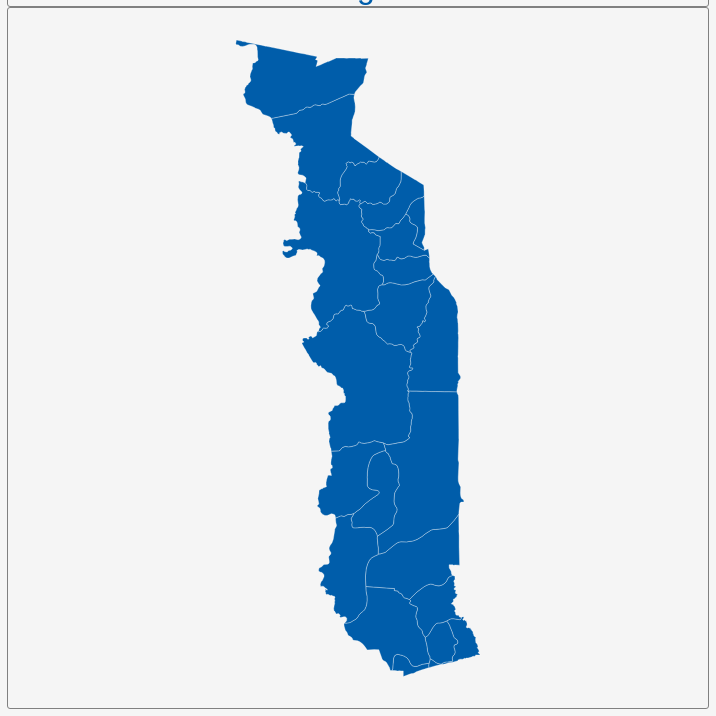
D3 v3 page, settled after 360 driven frames (6 s of simulated time); the page loaded 1 data file(s).


        var dim = 700;
        const center = {
            "lng": 0.8297,
            "lat": 8.6351
        };
        var scale = 7964;

        var title = document.getElementById('title');
        title.style.width = dim;
        title.style.marginLeft = "calc(50% - " + (dim / 2) + "px)";
        var map = document.getElementById('map')
        map.style.width = dim;
        map.style.marginLeft = "calc(50% - " + (dim / 2) + "px)";

        var tooltip = d3
            .select("#map")
            .append("div")
            .attr("class", "tooltip")
            .attr("opacity", 0);
        var width = dim,
            height = dim;

        var svg = d3.select("#map")
            .append("svg")
            .attr("width", width)
            .attr("height", height);

        scale = scale * .9;// to give 5% padding on each side
        var projection = d3.geo.mercator()
            .center([center.lng, center.lat])
            .scale(scale)
            .translate([width / 2, height / 2]);
        var geoPath = d3.geo.path()
            .projection(projection);

        var g = svg.append("g");
        d3.json("geosource.json", function (json) {
            g.selectAll("path")
                .data(json.features)
                .enter()
                .append("path")
                .attr("d", geoPath)
                .attr("class", "polygon")
                .on("mouseover", mouseover)
                .on("mouseout", mouseout)
                .on("mousemove", mousemove);

            svg.call(d3.behavior.zoom().on("zoom", () => {
                g.attr("transform", "translate(" + d3.event.translate.join(",") + ")scale(" + d3.event.scale + ")");
            }));
        });
        function mouseover(d) {
            d3.select(this).attr("class", "hover");
            tooltip.style("opacity", 0.9);
            tooltip.html((d.properties.NAME_2 && "<b>" + d.properties.NAME_2 + "</b><br>" || '') +
                (d.properties.ENGTYPE_2 && d.properties.ENGTYPE_2 + "<br>" || '') +
                (d.properties.NAME_1 && d.properties.NAME_1));
        }
        function mouseout(d) {
            d3.select(this).attr("class", "polygon");
            tooltip.style("opacity", 0);
        }
        function mousemove(d) {
            tooltip.style({
                left: function () {
                    if (d3.event.pageX > 800) {
                        return d3.event.pageX - 180 + "px";
                    } else {
                        return d3.event.pageX + 23 + "px";
                    }
                },
                top: d3.event.pageY - 20 + "px",
            });
        }
    

### data: geosource.json
{
 "type": "FeatureCollection",
 "features": [
  {
   "type": "Feature",
   "geometry": {
    "type": "Polygon",
    "coordinates": "[... 1 items]"
   },
   "properties": {
    "GID_0": "TGO",
    "NAME_0": "Togo",
    "GID_1": "TGO.1_1",
    "NAME_1": "Centre",
    "NL_NAME_1": "",
    "GID_2": "TGO.1.1_1",
    "NAME_2": "Sotouboua",
    "VARNAME_2": "",
    "NL_NAME_2": "",
    "TYPE_2": "Préfecture",
    "ENGTYPE_2": "Prefecture",
    "CC_2": "",
    "HASC_2": "TG.CE.SO"
   }
  },
  {
   "type": "Feature",
   "geometry": {
    "type": "Polygon",
    "coordinates": "[... 1 items]"
   },
   "properties": {
    "GID_0": "TGO",
    "NAME_0": "Togo",
    "GID_1": "TGO.1_1",
    "NAME_1": "Centre",
    "NL_NAME_1": "",
    "GID_2": "TGO.1.2_1",
    "NAME_2": "Tchamba (Nyala)",
    "VARNAME_2": "Nyala|Tchamba",
    "NL_NAME_2": "",
    "TYPE_2": "Préfecture",
    "ENGTYPE_2": "Prefecture",
    "CC_2": "",
    "HASC_2": "TG.CE.TB"
   }
  },
  {
   "type": "Feature",
   "geometry": {
    "type": "Polygon",
    "coordinates": "[... 1 items]"
   },
   "properties": {
    "GID_0": "TGO",
    "NAME_0": "Togo",
    "GID_1": "TGO.1_1",
    "NAME_1": "Centre",
    "NL_NAME_1": "",
    "GID_2": "TGO.1.3_1",
    "NAME_2": "Tchaudjo",
    "VARNAME_2": "Sokodé|Tchaoudjo",
    "NL_NAME_2": "",
    "TYPE_2": "Préfecture",
    "ENGTYPE_2": "Prefecture",
    "CC_2": "",
    "HASC_2": "TG.CE.TD"
   }
  },
  {
   "type": "Feature",
   "geometry": {
    "type": "Polygon",
    "coordinates": "[... 1 items]"
   },
   "properties": {
    "GID_0": "TGO",
    "NAME_0": "Togo",
    "GID_1": "TGO.2_1",
    "NAME_1": "Kara",
    "NL_NAME_1": "",
    "GID_2": "TGO.2.1_1",
    "NAME_2": "Assoli",
    "VARNAME_2": "Bafilo",
    "NL_NAME_2": "",
    "TYPE_2": "Préfecture",
    "ENGTYPE_2": "Prefecture",
    "CC_2": "",
    "HASC_2": "TG.KA.AS"
   }
  },
  {
   "type": "Feature",
   "geometry": {
    "type": "Polygon",
    "coordinates": "[... 1 items]"
   },
   "properties": {
    "GID_0": "TGO",
    "NAME_0": "Togo",
    "GID_1": "TGO.2_1",
    "NAME_1": "Kara",
    "NL_NAME_1": "",
    "GID_2": "TGO.2.2_1",
    "NAME_2": "Bassar",
    "VARNAME_2": "Bassari",
    "NL_NAME_2": "",
    "TYPE_2": "Préfecture",
    "ENGTYPE_2": "Prefecture",
    "CC_2": "",
    "HASC_2": "TG.KA.BA"
   }
  },
  {
   "type": "Feature",
   "geometry": {
    "type": "Polygon",
    "coordinates": "[... 1 items]"
   },
   "properties": {
    "GID_0": "TGO",
    "NAME_0": "Togo",
    "GID_1": "TGO.2_1",
    "NAME_1": "Kara",
    "NL_NAME_1": "",
    "GID_2": "TGO.2.3_1",
    "NAME_2": "Bimah",
    "VARNAME_2": "Binah|Pagouda|Kpagouda",
    "NL_NAME_2": "",
    "TYPE_2": "Préfecture",
    "ENGTYPE_2": "Prefecture",
    "CC_2": "",
    "HASC_2": "TG.KA.BI"
   }
  },
  {
   "type": "Feature",
   "geometry": {
    "type": "Polygon",
    "coordinates": "[... 1 items]"
   },
   "properties": {
    "GID_0": "TGO",
    "NAME_0": "Togo",
    "GID_1": "TGO.2_1",
    "NAME_1": "Kara",
    "NL_NAME_1": "",
    "GID_2": "TGO.2.4_1",
    "NAME_2": "Doufelgou",
    "VARNAME_2": "Niamtougou",
    "NL_NAME_2": "",
    "TYPE_2": "Préfecture",
    "ENGTYPE_2": "Prefecture",
    "CC_2": "",
    "HASC_2": "TG.KA.DO"
   }
  },
  {
   "type": "Feature",
   "geometry": {
    "type": "Polygon",
    "coordinates": "[... 1 items]"
   },
   "properties": {
    "GID_0": "TGO",
    "NAME_0": "Togo",
    "GID_1": "TGO.2_1",
    "NAME_1": "Kara",
    "NL_NAME_1": "",
    "GID_2": "TGO.2.5_1",
    "NAME_2": "Kéran",
    "VARNAME_2": "Kandé|Kanté",
    "NL_NAME_2": "",
    "TYPE_2": "Préfecture",
    "ENGTYPE_2": "Prefecture",
    "CC_2": "",
    "HASC_2": "TG.KA.KE"
   }
  },
  "... 13 more items"
 ]
}